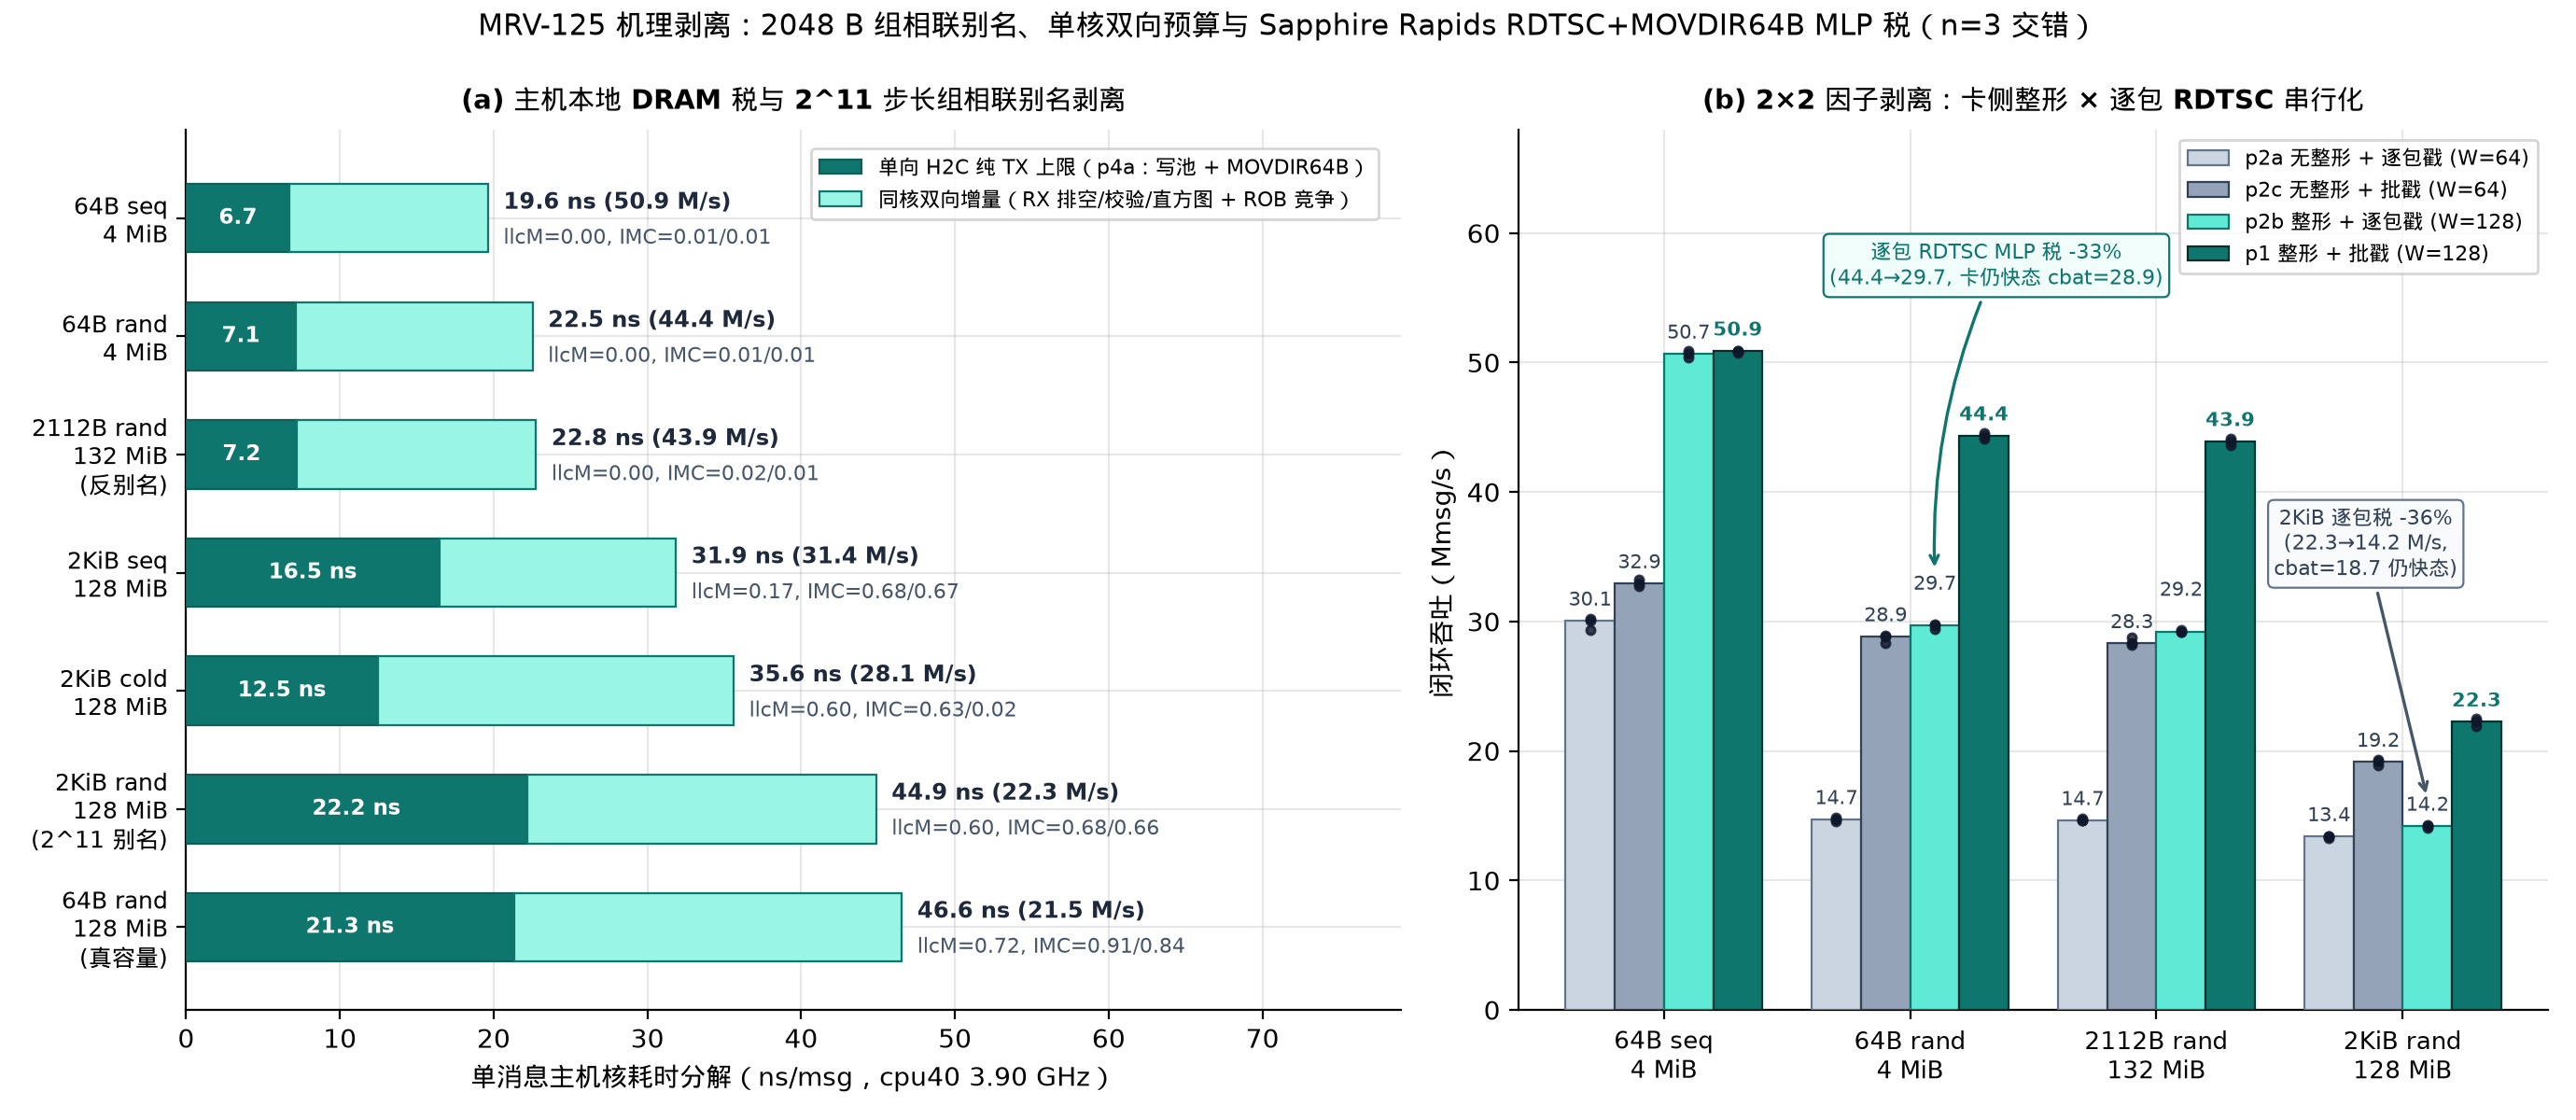

Write the Python code that produced this figure.
"""MRV-125 Figure 2: Root-cause dissection from raw runs.jsonl:
  (a) Per-message host time budget (H2C pure TX vs closed-loop p1) + LLC/IMC PMU proving
      2048 B set-aliasing vs 2112 B odd stride & local single-core DRAM budget;
  (b) 2x2 factorial (Card Shaping x Batch/Per-packet TX RDTSC) isolating host MLP serialization.
"""
import json
import statistics
from pathlib import Path

import matplotlib.pyplot as plt
import numpy as np

from mrvplot import save

ROOT = Path(__file__).resolve().parents[2]
RUNS = ROOT / "logs/mrv125-2026-11-22/runs.jsonl"


def load_rows():
    rows = [json.loads(line) for line in RUNS.read_text().splitlines() if line.strip()]
    for r in rows:
        assert r["lost"] == 0 and r["bad"] == 0 and r["torn"] == 0
        assert all(c["corrupt"] == 0 for c in r["card_pmu"]["cores"])
        assert r["host_pmu"]["page_faults"] == 0
    return rows


def main():
    rows = load_rows()
    by_pc = {}
    for r in rows:
        by_pc.setdefault((r["part"], r["cfg"]), []).append(r)

    fig, (ax1, ax2) = plt.subplots(1, 2, figsize=(13.8, 6.0), gridspec_kw={"width_ratios": [1.18, 1.0]})

    # --- Panel (a): ns/msg decomposition (H2C ceiling vs CL p1) ---
    tiers_a = [
        ("64B_seq_4m", "64B seq\n4 MiB"),
        ("64B_rand_4m", "64B rand\n4 MiB"),
        ("2112B_rand_132m", "2112B rand\n132 MiB\n(反别名)"),
        ("2KiB_seq_128m", "2KiB seq\n128 MiB"),
        ("2KiB_cold_128m", "2KiB cold\n128 MiB"),
        ("2KiB_rand_128m", "2KiB rand\n128 MiB\n(2^11 别名)"),
        ("64B_rand_128m", "64B rand\n128 MiB\n(真容量)"),
    ]
    y = np.arange(len(tiers_a))
    h2c_ns, cl_ns, delta_ns = [], [], []
    llc_m, imc_rd, imc_wr, cl_mops = [], [], [], []
    for cfg, _ in tiers_a:
        rh = by_pc[("p4a_h2c_ceiling", cfg)]
        rc = by_pc[("p1_wc1_shaped_bts", cfg)]
        hn = statistics.median([r["ns_per_msg"] for r in rh])
        cn = statistics.median([r["ns_per_msg"] for r in rc])
        h2c_ns.append(hn)
        cl_ns.append(cn)
        delta_ns.append(cn - hn)
        cl_mops.append(statistics.median([r["mops"] for r in rc]))
        llc_m.append(statistics.median([r["host_pmu"]["llc_load_misses"] / r["measured"] for r in rc]))
        imc_rd.append(statistics.median([r["host_pmu"]["imc_cas_rd"] / r["measured"] for r in rc]))
        imc_wr.append(statistics.median([r["host_pmu"]["imc_cas_wr"] / r["measured"] for r in rc]))

    ax1.barh(y, h2c_ns, height=0.58, color="#0f766e", edgecolor="#115e59", linewidth=0.8,
             label="单向 H2C 纯 TX 上限（p4a：写池 + MOVDIR64B）", zorder=3)
    ax1.barh(y, delta_ns, left=h2c_ns, height=0.58, color="#99f6e4", edgecolor="#0f766e", linewidth=0.8,
             label="同核双向增量（RX 排空/校验/直方图 + ROB 竞争）", zorder=3)

    for i in range(len(tiers_a)):
        txt_h = f"{h2c_ns[i]:.1f} ns" if h2c_ns[i] >= 11.0 else f"{h2c_ns[i]:.1f}"
        ax1.text(h2c_ns[i] / 2, y[i], txt_h, ha="center", va="center",
                 fontsize=8.3, fontweight="bold", color="white")
        pmu_str = f"llcM={llc_m[i]:.2f}, IMC={imc_rd[i]:.2f}/{imc_wr[i]:.2f}"
        ax1.text(cl_ns[i] + 1.0, y[i] - 0.13, f"{cl_ns[i]:.1f} ns ({cl_mops[i]:.1f} M/s)",
                 ha="left", va="center", fontsize=8.8, fontweight="bold", color="#1e293b")
        ax1.text(cl_ns[i] + 1.0, y[i] + 0.17, pmu_str,
                 ha="left", va="center", fontsize=7.9, color="#475569")

    ax1.set_yticks(y)
    ax1.set_yticklabels([lbl for _, lbl in tiers_a], fontsize=9)
    ax1.invert_yaxis()
    ax1.set_xlim(0, 79)
    ax1.set_ylim(6.7, -0.75)
    ax1.set_xlabel("单消息主机核耗时分解（ns/msg，cpu40 3.90 GHz）", fontsize=10)
    ax1.set_title("(a) 主机本地 DRAM 税与 2^11 步长组相联别名剥离", fontsize=10.5, fontweight="bold", pad=8)
    # Place legend in wide-open upper-right area (bars 0..2 stop at ~23 ns, labels end by ~46 ns)
    ax1.legend(loc="upper right", bbox_to_anchor=(0.99, 0.99), frameon=True, facecolor="white", fontsize=8.1)

    # --- Panel (b): 2x2 factorial (Shaping x RDTSC stamp) ---
    tiers_b = [
        ("64B_seq_4m", "64B seq\n4 MiB"),
        ("64B_rand_4m", "64B rand\n4 MiB"),
        ("2112B_rand_132m", "2112B rand\n132 MiB"),
        ("2KiB_rand_128m", "2KiB rand\n128 MiB"),
    ]
    parts_b = [
        ("p2a_wc1_unsh_pkt", "p2a 无整形 + 逐包戳 (W=64)", "#cbd5e1", "#64748b"),
        ("p2c_wc1_unsh_bts", "p2c 无整形 + 批戳 (W=64)", "#94a3b8", "#334155"),
        ("p2b_wc1_shaped_pkt", "p2b 整形 + 逐包戳 (W=128)", "#5eead4", "#0f766e"),
        ("p1_wc1_shaped_bts", "p1 整形 + 批戳 (W=128)", "#0f766e", "#042f2e"),
    ]
    xb = np.arange(len(tiers_b))
    bw = 0.20

    for j, (part, lbl, col, ecol) in enumerate(parts_b):
        offset = (j - 1.5) * bw
        meds, alls = [], []
        for cfg, _ in tiers_b:
            vals = [r["mops"] for r in by_pc[(part, cfg)]]
            alls.append(vals)
            meds.append(statistics.median(vals))
        ax2.bar(xb + offset, meds, width=bw, color=col, edgecolor=ecol, linewidth=0.8, label=lbl, zorder=3)
        for i in range(len(tiers_b)):
            ax2.scatter([xb[i] + offset] * len(alls[i]), alls[i], color="#0f172a", s=11, zorder=5, alpha=0.8)
            dy = 0.8
            # Slight vertical stagger only where adjacent p2c/p2b bars are within 1.2 M/s
            if i in (1, 2) and j == 2:
                dy = 2.4
            ax2.text(xb[i] + offset, meds[i] + dy, f"{meds[i]:.1f}",
                     ha="center", va="bottom", fontsize=7.6,
                     fontweight="bold" if part == "p1_wc1_shaped_bts" else "normal",
                     color="#0f766e" if part == "p1_wc1_shaped_bts" else "#334155")

    ax2.annotate(
        "逐包 RDTSC MLP 税 -33%\n(44.4→29.7, 卡仍快态 cbat=28.9)",
        xy=(1 + 0.5 * bw, 33.8), xytext=(1.35, 57.5),
        fontsize=8.0, color="#0f766e", ha="center", va="center",
        arrowprops=dict(arrowstyle="->", color="#0f766e", lw=1.2, connectionstyle="arc3,rad=0.12"),
        bbox=dict(boxstyle="round,pad=0.28", facecolor="#f0fdfa", edgecolor="#0f766e", lw=0.8)
    )
    ax2.annotate(
        "2KiB 逐包税 -36%\n(22.3→14.2 M/s,\ncbat=18.7 仍快态)",
        xy=(3 + 0.5 * bw, 16.3), xytext=(2.85, 36.0),
        fontsize=7.9, color="#334155", ha="center", va="center",
        arrowprops=dict(arrowstyle="->", color="#475569", lw=1.2),
        bbox=dict(boxstyle="round,pad=0.28", facecolor="#f8fafc", edgecolor="#64748b", lw=0.8)
    )

    ax2.set_xticks(xb)
    ax2.set_xticklabels([lbl for _, lbl in tiers_b], fontsize=9.2)
    ax2.set_ylim(0, 68)
    ax2.set_ylabel("闭环吞吐（Mmsg/s）", fontsize=10)
    ax2.set_title("(b) 2×2 因子剥离：卡侧整形 × 逐包 RDTSC 串行化", fontsize=10.5, fontweight="bold", pad=8)
    ax2.legend(loc="upper right", frameon=True, facecolor="white", fontsize=7.9)

    fig.suptitle(
        "MRV-125 机理剥离：2048 B 组相联别名、单核双向预算与 Sapphire Rapids RDTSC+MOVDIR64B MLP 税（n=3 交错）",
        fontsize=11, y=0.99
    )

    png = save(fig, "mrv-125-dissection")
    print(f"Wrote {png}")


if __name__ == "__main__":
    main()
